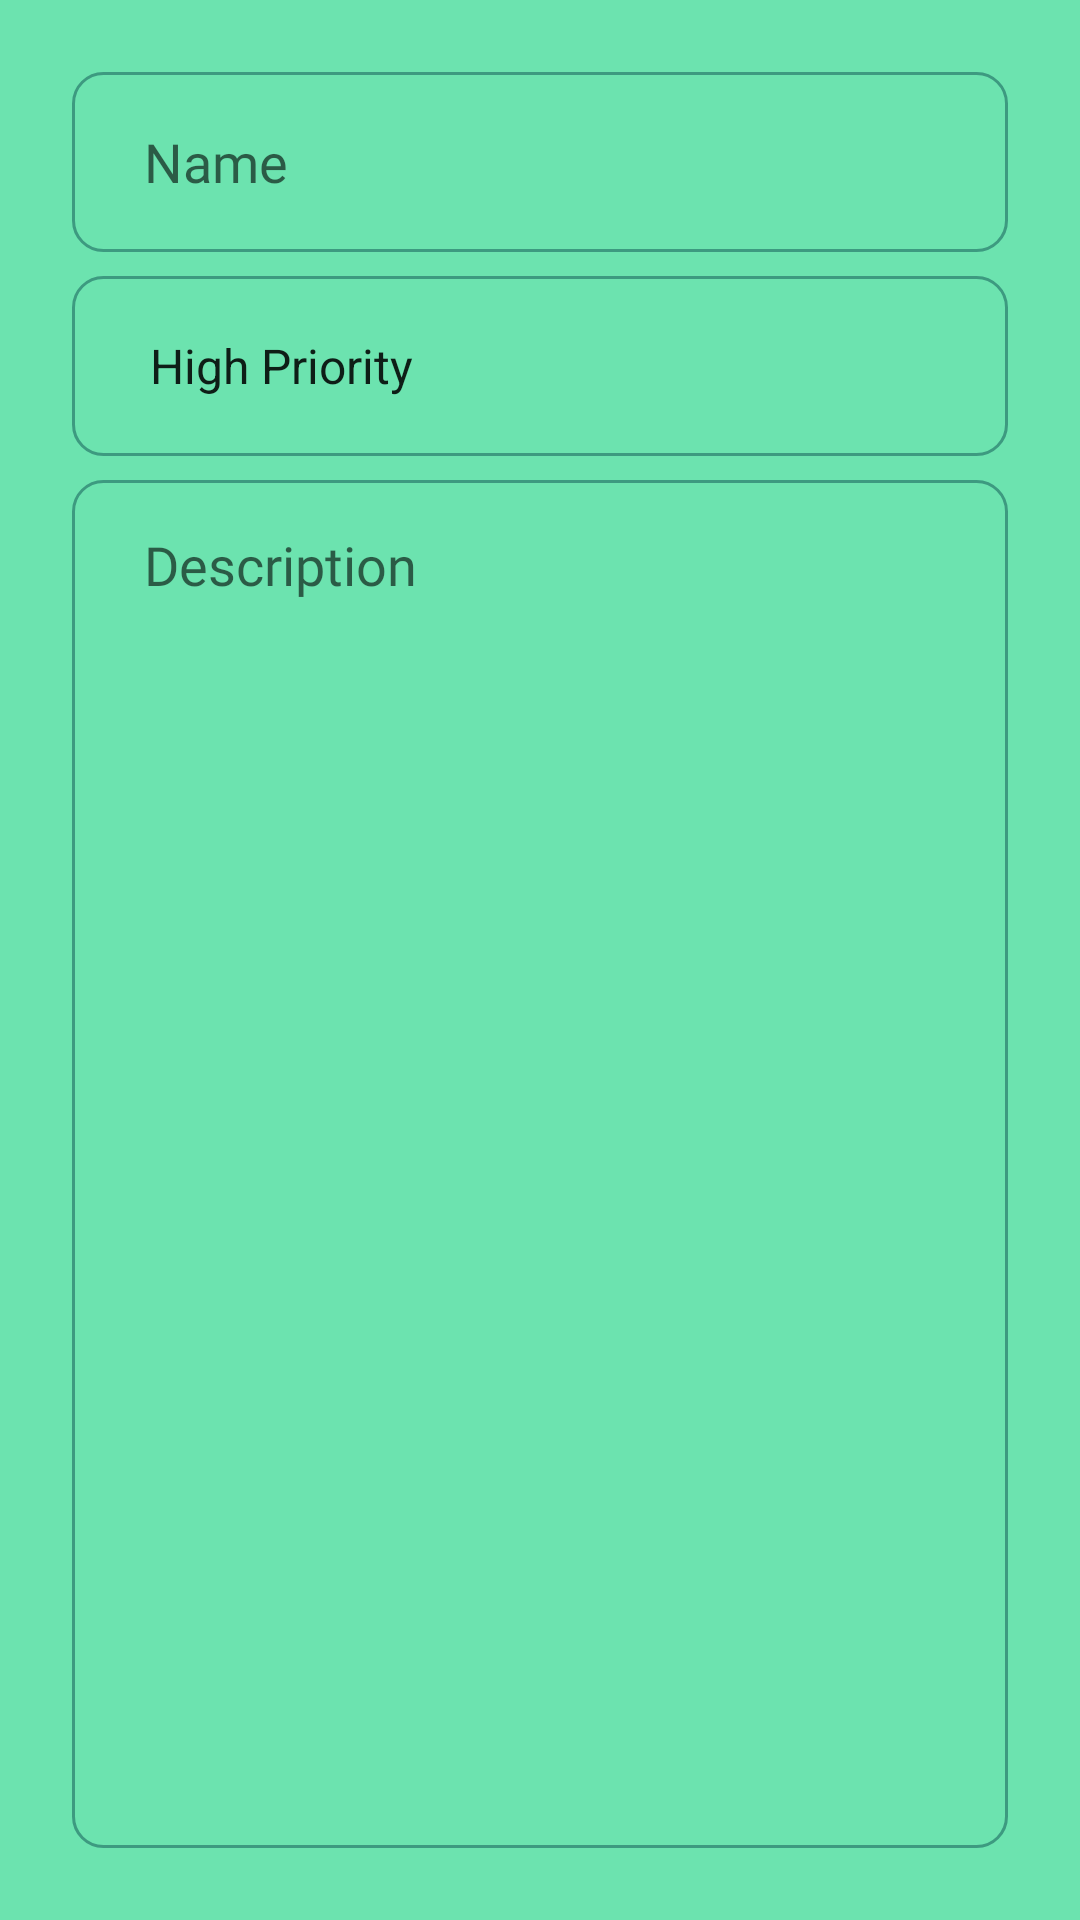

Android layout source for this screen:
<!-- AndroidManifest.xml: application theme Theme.ToDo -->
<!-- res/layout/fragment_add.xml -->
<?xml version="1.0" encoding="utf-8"?>
<androidx.constraintlayout.widget.ConstraintLayout xmlns:android="http://schemas.android.com/apk/res/android"
    xmlns:tools="http://schemas.android.com/tools"
    android:layout_width="match_parent"
    android:layout_height="match_parent"
    xmlns:app="http://schemas.android.com/apk/res-auto"
    android:background="@color/blue"
    android:padding="24dp"
    tools:context=".fragments.add.AddFragment">

    <EditText
        android:id="@+id/et_title"
        android:layout_width="0dp"
        android:layout_height="60dp"
        android:hint="@string/name"
        android:fontFamily="@font/sfprodisplay_medium"
        android:inputType="textPersonName"
        android:paddingStart="24dp"
        android:paddingEnd="24dp"
        android:background="@drawable/custom_input"
        app:layout_constraintEnd_toEndOf="parent"
        app:layout_constraintHorizontal_bias="0.5"
        app:layout_constraintStart_toStartOf="parent"
        app:layout_constraintTop_toTopOf="parent"/>

    <Spinner
        android:id="@+id/spinner"
        android:layout_width="0dp"
        android:layout_height="60dp"
        android:layout_marginTop="8dp"
        android:paddingStart="18dp"
        android:paddingEnd="20dp"
        android:fontFamily="@font/sfprodisplay_medium"
        android:entries="@array/priorities"
        android:background="@drawable/custom_input"
        app:layout_constraintTop_toBottomOf="@+id/et_title"
        app:layout_constraintStart_toStartOf="parent"
        app:layout_constraintEnd_toEndOf="parent"/>


    <EditText
        android:id="@+id/et_description"
        android:layout_width="0dp"
        android:layout_height="0dp"
        android:layout_marginTop="8dp"
        android:background="@drawable/custom_input"
        android:ems="10"
        android:fontFamily="@font/sfprodisplay_medium"
        android:gravity="top|start"
        android:hint="@string/description"
        android:paddingStart="24dp"
        android:paddingTop="16dp"
        android:paddingEnd="24dp"
        app:layout_constraintBottom_toBottomOf="parent"
        app:layout_constraintEnd_toEndOf="parent"
        app:layout_constraintStart_toStartOf="parent"
        app:layout_constraintTop_toBottomOf="@+id/spinner" />




</androidx.constraintlayout.widget.ConstraintLayout>
<!-- resources referenced by this layout -->
<resources>
  <string-array name="priorities">
          <item>High Priority</item>
          <item>Medium Priority</item>
          <item>Low Priority</item>
      </string-array>
  <color name="blue">#6CE3AF</color>
  <!-- drawable custom_input (drawable) -->
  <?xml version="1.0" encoding="utf-8"?>
  <selector xmlns:android="http://schemas.android.com/apk/res/android">
  
      <item android:state_enabled="true" android:state_focused="true">
          <shape android:shape="rectangle">
              <solid android:color="@color/blue"/>
              <stroke android:width="1dp" android:color="@color/lighter_blue"/>
              <corners android:radius="10dp"/>
          </shape>
      </item>
  
      <item android:state_enabled="true">
          <shape android:shape="rectangle">
              <solid android:color="@color/blue"/>
              <stroke android:width="1dp" android:color="@color/dark_green"/>
              <corners android:radius="10dp"/>
          </shape>
      </item>
  
  </selector>
  <string name="description">Description</string>
  <string name="name">Name</string>
  <style name="Theme.ToDo" parent="Theme.AppCompat.DayNight.DarkActionBar">
          
          <item name="colorPrimary">#002D6D</item>
          <item name="colorPrimaryVariant">#002D6D</item>
          <item name="colorOnPrimary">@color/white</item>
          
          <item name="colorSecondary">@color/teal_200</item>
          <item name="colorSecondaryVariant">@color/teal_700</item>
          <item name="colorOnSecondary">@color/black</item>
          
          <item name="android:statusBarColor" tools:targetApi="l">?attr/colorPrimaryVariant</item>
          
      </style>
  <color name="lighter_blue">#5199FF</color>
  <color name="dark_green">#3D9A80</color>
  <color name="white">#FFFFFFFF</color>
  <color name="teal_200">#FF03DAC5</color>
  <color name="teal_700">#FF018786</color>
  <color name="black">#FF000000</color>
</resources>
